Run: headless pygame with SDL's dummy video driver; simulated clock (each Clock.tick advances the game by its frame time, no real sleeping); random seed 0; keys injected as events and as key.get_pressed() state; no mouse input.
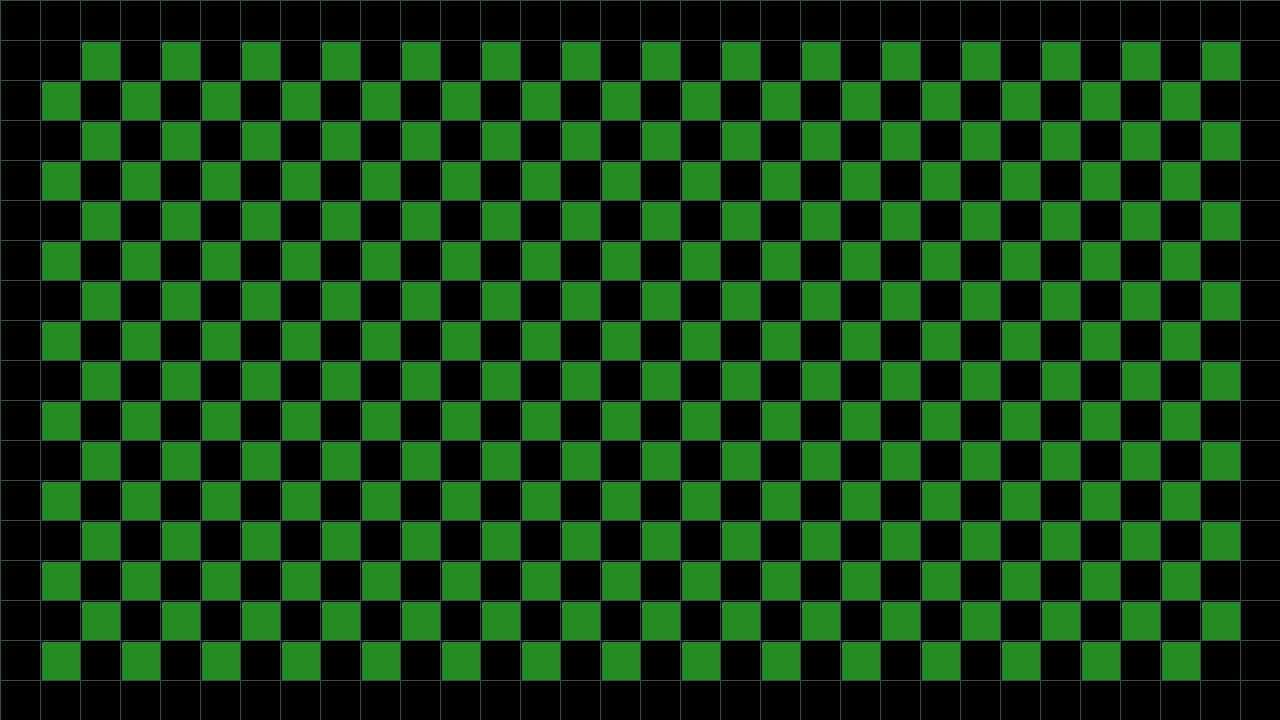
Frame 1 of 4 · flips 1–60 · no input
Frame 2 of 4 · flips 61–180 · tapped SPACE, RETURN · held RIGHT (→), D · screen unchanged from frame 1, image omitted
Frame 3 of 4 · flips 181–300 · held DOWN (↓), S · screen unchanged from frame 2, image omitted
Frame 4 of 4 · flips 301–420 · held LEFT (←), A, UP (↑), W · screen unchanged from frame 3, image omitted

The pygame program that drew these frames:

import pygame

SCHERM = BREEDTE, HOOGTE = 1280,720
SNELHEID = 10
TEGEL = 40
K, R = BREEDTE // TEGEL, HOOGTE // TEGEL

pygame.init()
speelveld = pygame.display.set_mode(SCHERM)
klok = pygame.time.Clock()

huidig_veld = [[(k + r) % 2 for k in range(K-1)] for r in range(R-1)]

while True:

    speelveld.fill(pygame.Color('black'))
    for event in pygame.event.get():
        if event.type == pygame.QUIT:
            exit()

    [pygame.draw.line(speelveld, pygame.Color('darkslategray'), (x, 0), (x, HOOGTE)) for x in range(0, BREEDTE, TEGEL)]
    [pygame.draw.line(speelveld, pygame.Color('darkslategray'), (0, y), (BREEDTE, y)) for y in range(0, HOOGTE, TEGEL)]
    
    for x in range(1, K - 1):
        for y in range(1, R - 1):
            if huidig_veld[y][x]:
                pygame.draw.rect(speelveld, pygame.Color('forestgreen'), (x * TEGEL + 2, y * TEGEL + 2, TEGEL - 2, TEGEL - 2))
    
    pygame.display.flip()
    klok.tick(SNELHEID)
